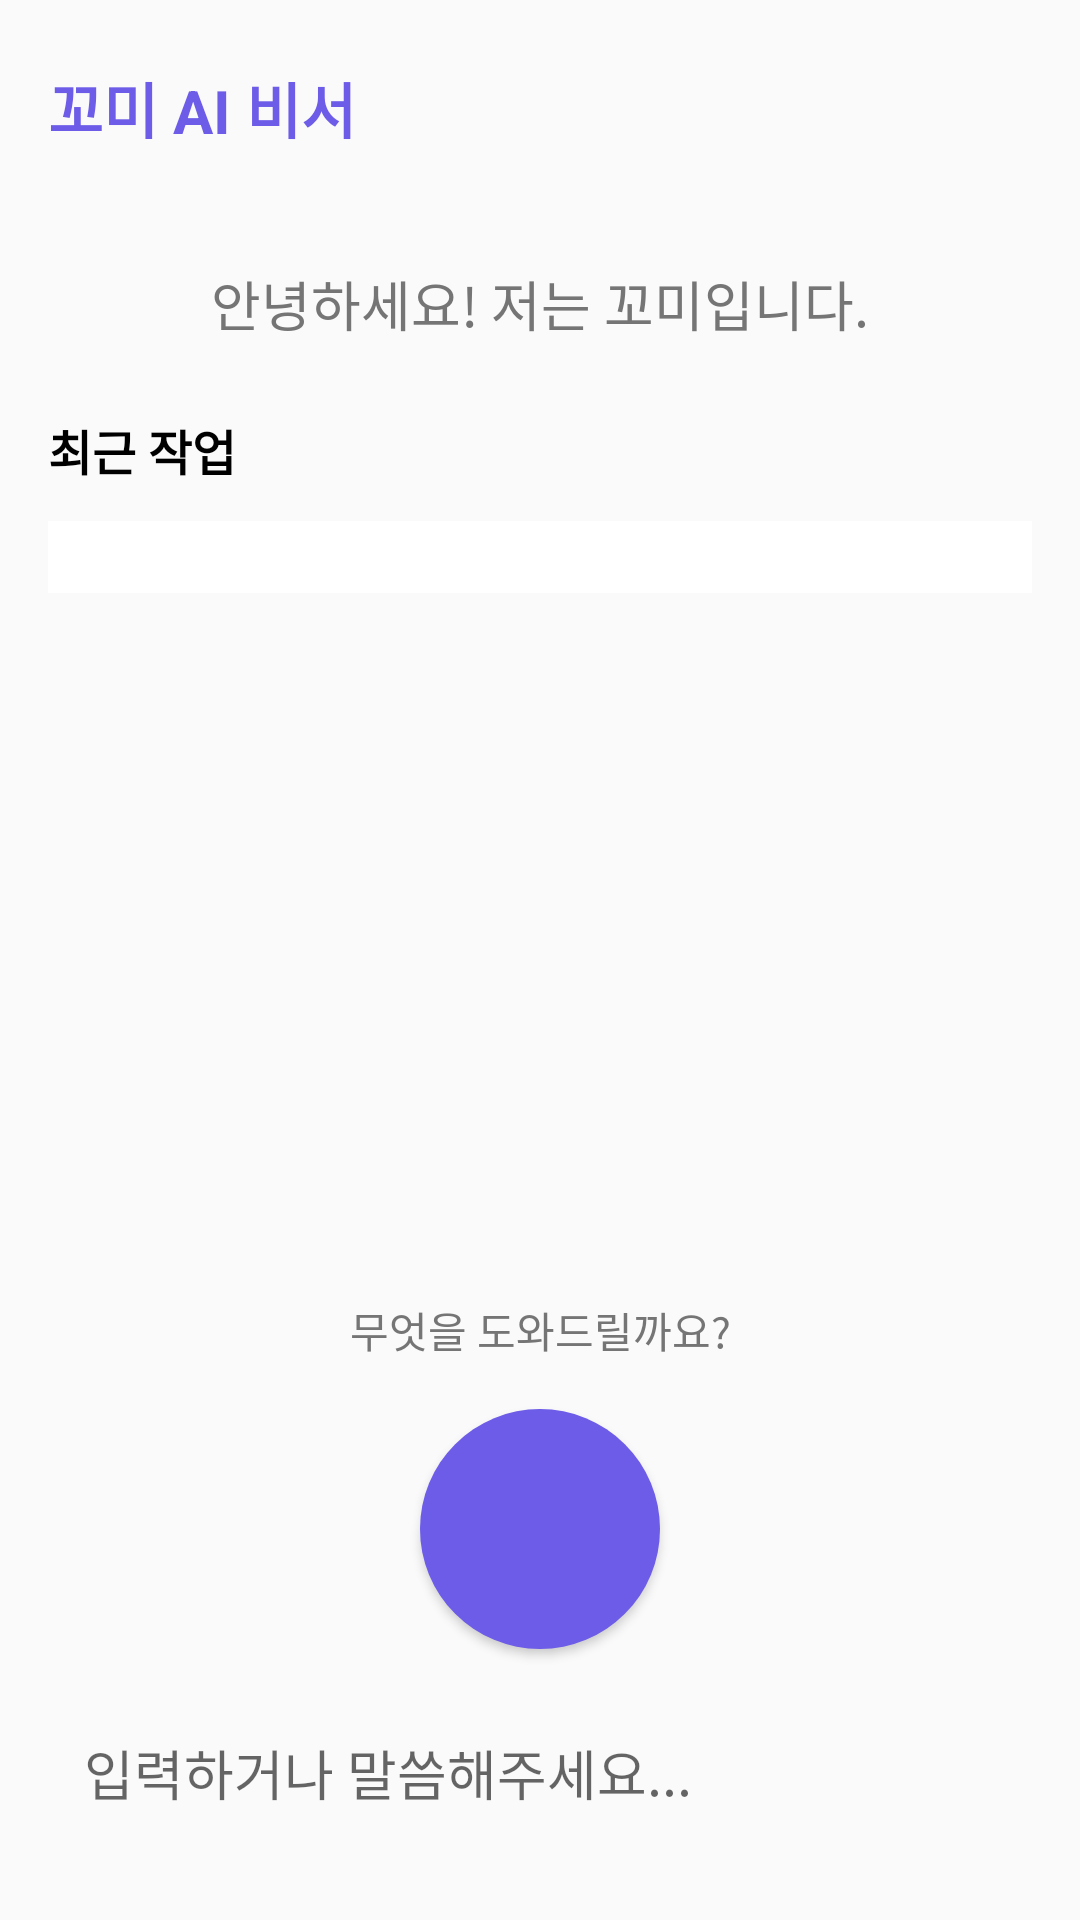

Reconstruct the res/layout file that produces this screen, plus the resources it refers to.
<!-- AndroidManifest.xml: application theme Theme.Kkomi -->
<!-- res/layout/activity_main.xml -->
<?xml version="1.0" encoding="utf-8"?>
<LinearLayout xmlns:android="http://schemas.android.com/apk/res/android"
    xmlns:tools="http://schemas.android.com/tools"
    android:layout_width="match_parent"
    android:layout_height="match_parent"
    android:orientation="vertical"
    android:background="@color/kkomi_background"
    tools:context=".MainActivity">

    
    <LinearLayout
        android:layout_width="match_parent"
        android:layout_height="wrap_content"
        android:orientation="horizontal"
        android:padding="16dp"
        android:gravity="center_vertical">

        <TextView
            android:layout_width="0dp"
            android:layout_height="wrap_content"
            android:layout_weight="1"
            android:text="@string/app_name"
            android:textSize="20sp"
            android:textStyle="bold"
            android:textColor="@color/kkomi_primary" />

        <ImageButton
            android:id="@+id/btn_settings"
            android:layout_width="40dp"
            android:layout_height="40dp"
            android:background="?attr/selectableItemBackground"
            android:contentDescription="@string/settings"
            android:scaleType="centerInside" />

    </LinearLayout>

    
    <ScrollView
        android:layout_width="match_parent"
        android:layout_height="0dp"
        android:layout_weight="1">

        <LinearLayout
            android:layout_width="match_parent"
            android:layout_height="wrap_content"
            android:orientation="vertical"
            android:padding="16dp">

            
            <TextView
                android:id="@+id/tv_greeting"
                android:layout_width="match_parent"
                android:layout_height="wrap_content"
                android:text="@string/hello_kkomi"
                android:textSize="18sp"
                android:textColor="@color/dark_gray"
                android:gravity="center"
                android:layout_marginBottom="24dp" />

            
            <TextView
                android:layout_width="match_parent"
                android:layout_height="wrap_content"
                android:text="최근 작업"
                android:textSize="16sp"
                android:textStyle="bold"
                android:textColor="@color/black"
                android:layout_marginBottom="12dp" />

            <LinearLayout
                android:id="@+id/ll_recent_tasks"
                android:layout_width="match_parent"
                android:layout_height="wrap_content"
                android:orientation="vertical"
                android:background="@color/white"
                android:padding="12dp" />

        </LinearLayout>

    </ScrollView>

    
    <LinearLayout
        android:layout_width="match_parent"
        android:layout_height="wrap_content"
        android:orientation="vertical"
        android:padding="16dp"
        android:gravity="center">

        
        <ImageView
            android:id="@+id/iv_kkomi"
            android:layout_width="120dp"
            android:layout_height="120dp"
            android:contentDescription="Kkomi Character"
            android:layout_marginBottom="16dp" />

        
        <TextView
            android:id="@+id/tv_status"
            android:layout_width="match_parent"
            android:layout_height="wrap_content"
            android:text="@string/how_can_i_help"
            android:textSize="14sp"
            android:textColor="@color/dark_gray"
            android:gravity="center"
            android:layout_marginBottom="16dp" />

        
        <Button
            android:id="@+id/btn_microphone"
            android:layout_width="80dp"
            android:layout_height="80dp"
            android:background="@drawable/btn_microphone_bg"
            android:contentDescription="Microphone"
            android:layout_marginBottom="16dp" />

        
        <EditText
            android:id="@+id/et_input"
            android:layout_width="match_parent"
            android:layout_height="wrap_content"
            android:hint="입력하거나 말씀해주세요..."
            android:padding="12dp"
            android:background="@drawable/et_background"
            android:layout_marginBottom="8dp" />

    </LinearLayout>

</LinearLayout>
<!-- resources referenced by this layout -->
<resources>
  <color name="black">#FF000000</color>
  <color name="dark_gray">#FF757575</color>
  <color name="kkomi_background">#FFFAFAFA</color>
  <color name="kkomi_primary">#FF6C5CE7</color>
  <color name="white">#FFFFFFFF</color>
  <!-- drawable btn_microphone_bg (drawable) -->
  <?xml version="1.0" encoding="utf-8"?>
  <shape xmlns:android="http://schemas.android.com/apk/res/android"
      android:shape="oval">
      <solid android:color="@color/kkomi_primary" />
      <size android:width="80dp" android:height="80dp" />
  </shape>
  <string name="app_name">꼬미 AI 비서</string>
  <string name="hello_kkomi">안녕하세요! 저는 꼬미입니다.</string>
  <string name="how_can_i_help">무엇을 도와드릴까요?</string>
  <string name="settings">설정</string>
  <style name="Theme.Kkomi" parent="Theme.AppCompat.Light.DarkActionBar">
          <item name="colorPrimary">@color/kkomi_primary</item>
          <item name="colorPrimaryDark">@color/purple_700</item>
          <item name="colorAccent">@color/kkomi_accent</item>
          <item name="android:windowBackground">@color/kkomi_background</item>
          <item name="android:windowNoTitle">true</item>
          <item name="android:windowActionBar">false</item>
          <item name="android:windowFullscreen">false</item>
      </style>
  <color name="purple_700">#FF3700B3</color>
  <color name="kkomi_accent">#FFFF7675</color>
</resources>
